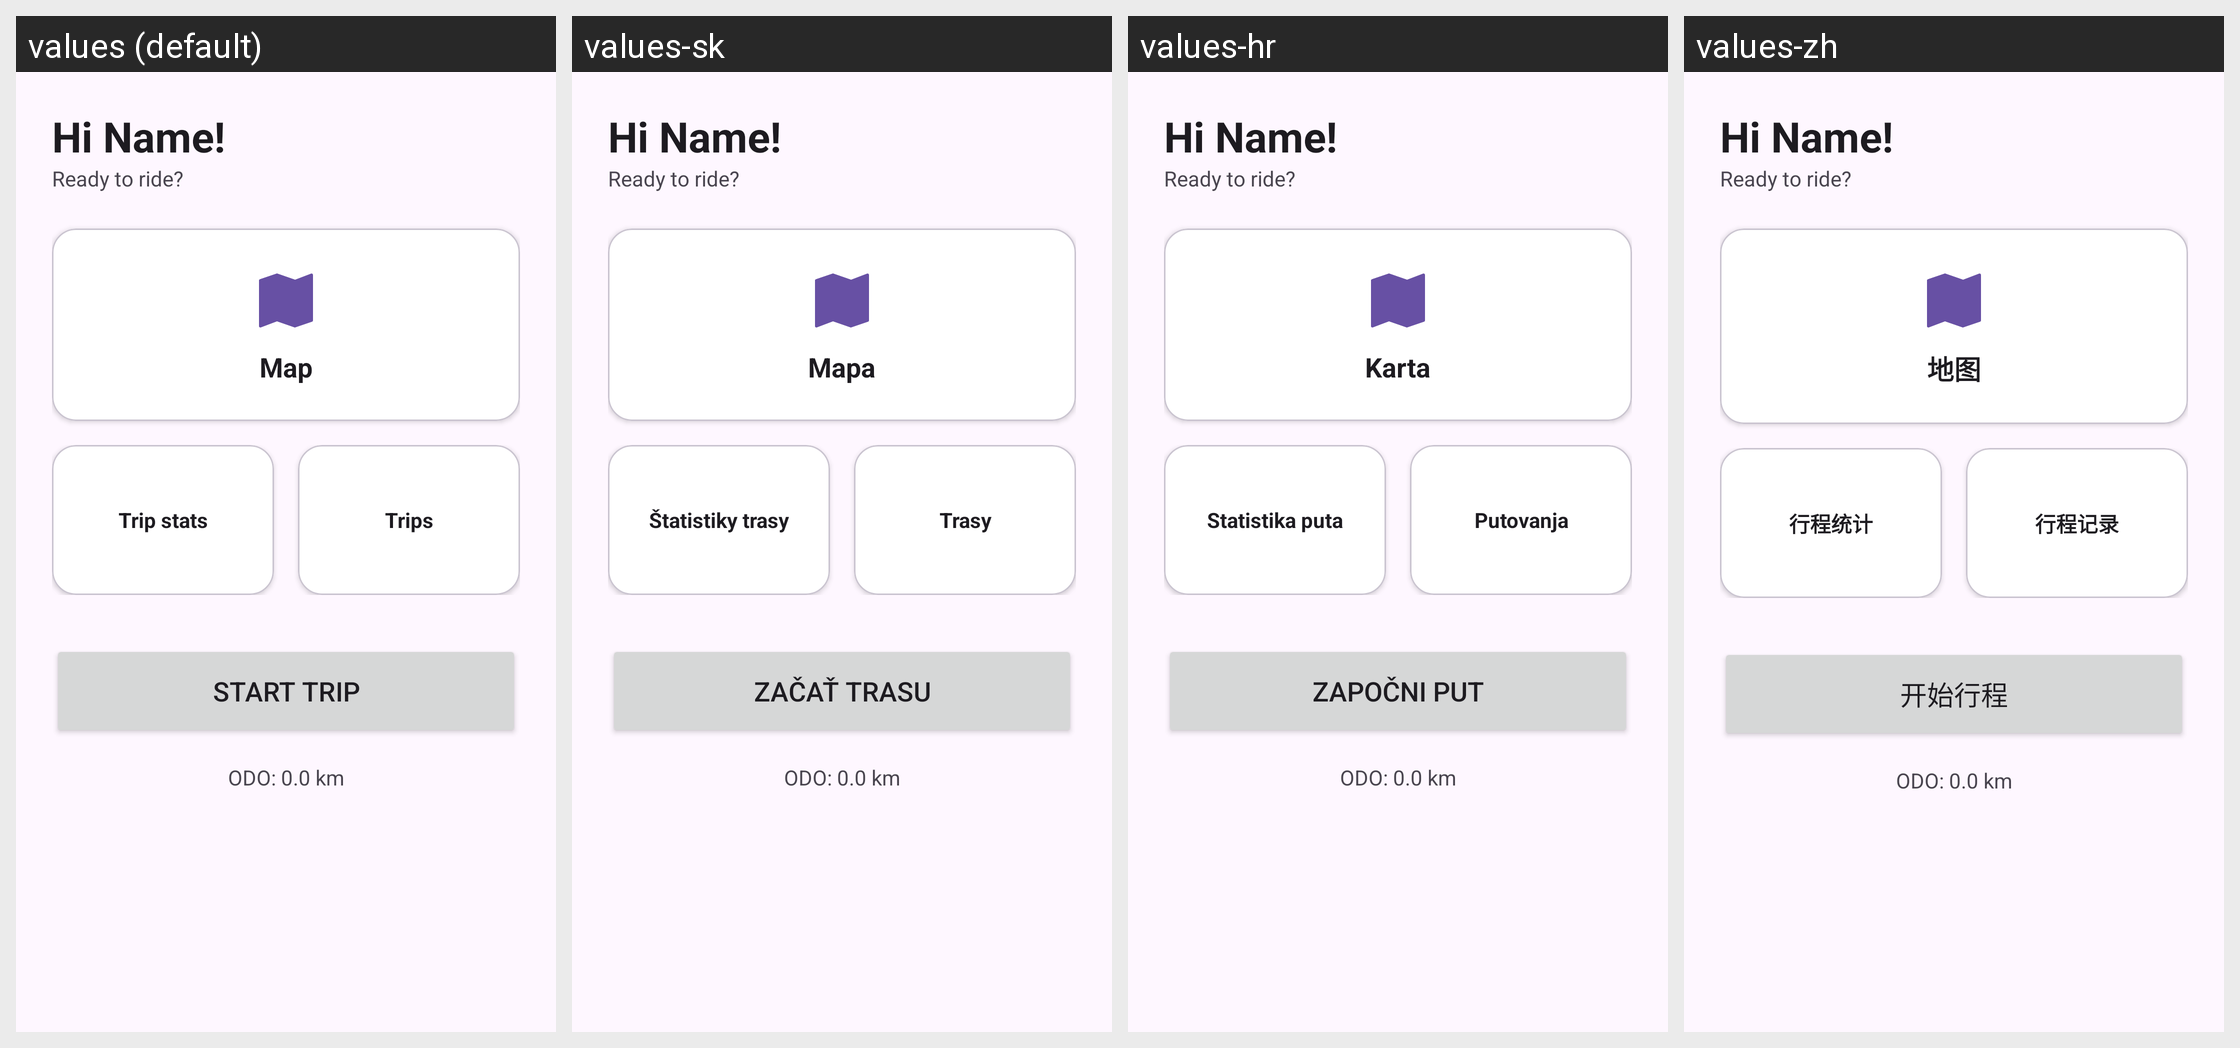

The same Android screen rendered under several of its app's locales, left to right. List the strings drawn on it with the default value and each locale's translation.
Android screen res/layout/fragment_home.xml rendered under 4 locales, left to right: values (default), values-sk, values-hr, values-zh. Device: Nexus 5 (rendered at 1080×1920; each locale shown at half size, 540×960, under a caption strip naming it); theme Theme.FoxBike.
Other locales in the repository, not shown: values-bg, values-cs, values-de, values-el, values-hu, values-ja, values-pl, values-ro, values-sr.
Strings drawn on this screen, with the default value and each locale's value (text and hints the layout hard-codes, and strings that could not be matched under every locale, appear in the picture but are not listed):

map
  values: Map
  values-sk: Mapa
  values-hr: Karta
  values-zh: 地图

trip_stats
  values: Trip stats
  values-sk: Štatistiky trasy
  values-hr: Statistika puta
  values-zh: 行程统计

trips
  values: Trips
  values-sk: Trasy
  values-hr: Putovanja
  values-zh: 行程记录

start_trip
  values: Start Trip
  values-sk: Začať trasu
  values-hr: Započni put
  values-zh: 开始行程
